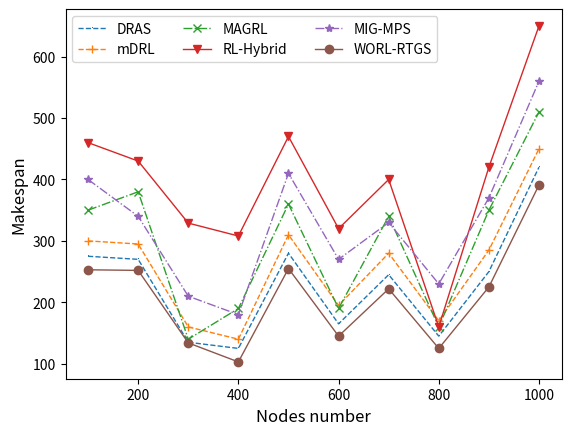

Generate this figure with matplotlib:
#!/usr/bin/env python
# -*- encoding: utf-8 -*-
'''
@File    :   demo50.py

@Modify Time      @Author    @Version    @Desciption
------------      -------    --------    -----------
2025-09-12 8:28   nana      1.0         highest bandwidth is 2000
'''
import matplotlib.pyplot as plt
import numpy as np
import matplotlib
matplotlib.rcParams['pdf.fonttype'] = 42   # 输出 PDF 使用 Type 42 (TrueType)
matplotlib.rcParams['ps.fonttype'] = 42    # 输出 PS 使用 Type 42
DRAS = {0: 275, 1: 270, 2: 135, 3: 125, 4: 280, 5: 165, 6: 245, 7: 145, 8: 250, 9: 420}
mDRL = {0: 300, 1: 295, 2: 160, 3: 140, 4: 310, 5: 195, 6: 280, 7: 170, 8: 285, 9: 450}
MAGRL = {0: 350, 1: 380, 2: 140, 3: 190, 4: 360, 5: 190, 6: 340, 7: 160, 8: 350, 9: 510}
MIGMPS = {0: 400, 1: 340, 2: 210, 3: 180, 4: 410, 5: 270, 6: 330, 7: 230, 8: 370, 9: 560}
RL_Hybrid = {0: 460, 1: 430, 2: 329, 3: 308, 4: 470, 5: 320, 6: 400, 7: 160, 8: 420, 9: 650}
WORL_RTGS = {0: 253, 1: 252, 2: 134, 3: 103, 4: 255, 5: 145, 6: 222, 7: 125, 8: 225, 9: 391}

dras = list(DRAS.values())
mdrl = list(mDRL.values())
magrl = list(MAGRL.values())
rl_hybrid = list(RL_Hybrid.values())
migmps = list(MIGMPS.values())
worl_rtgs = list(WORL_RTGS.values())


x = [100, 200, 300, 400, 500, 600, 700, 800, 900, 1000]


plt.plot(x, dras, linestyle="--", marker=",", linewidth='1', label="DRAS")
plt.plot(x, mdrl, linestyle="--", marker="+", linewidth='1', label="mDRL")
plt.plot(x, magrl, linestyle="-.", marker="x", linewidth='1', label="MAGRL")
plt.plot(x, rl_hybrid, linestyle="-", marker="v", linewidth='1', label="RL-Hybrid")
plt.plot(x, migmps, linestyle="-.", marker="*", linewidth='1', label="MIG-MPS")
plt.plot(x, worl_rtgs, linestyle="-", marker="o", linewidth='1', label="WORL-RTGS")

plt.xlabel('Nodes number', fontsize=12)
plt.ylabel('Makespan', fontsize=12)

plt.legend(ncol=3, fontsize=10)
#plt.savefig("50-svmad-svmm-svm-df-blr.jpg")
plt.show()
